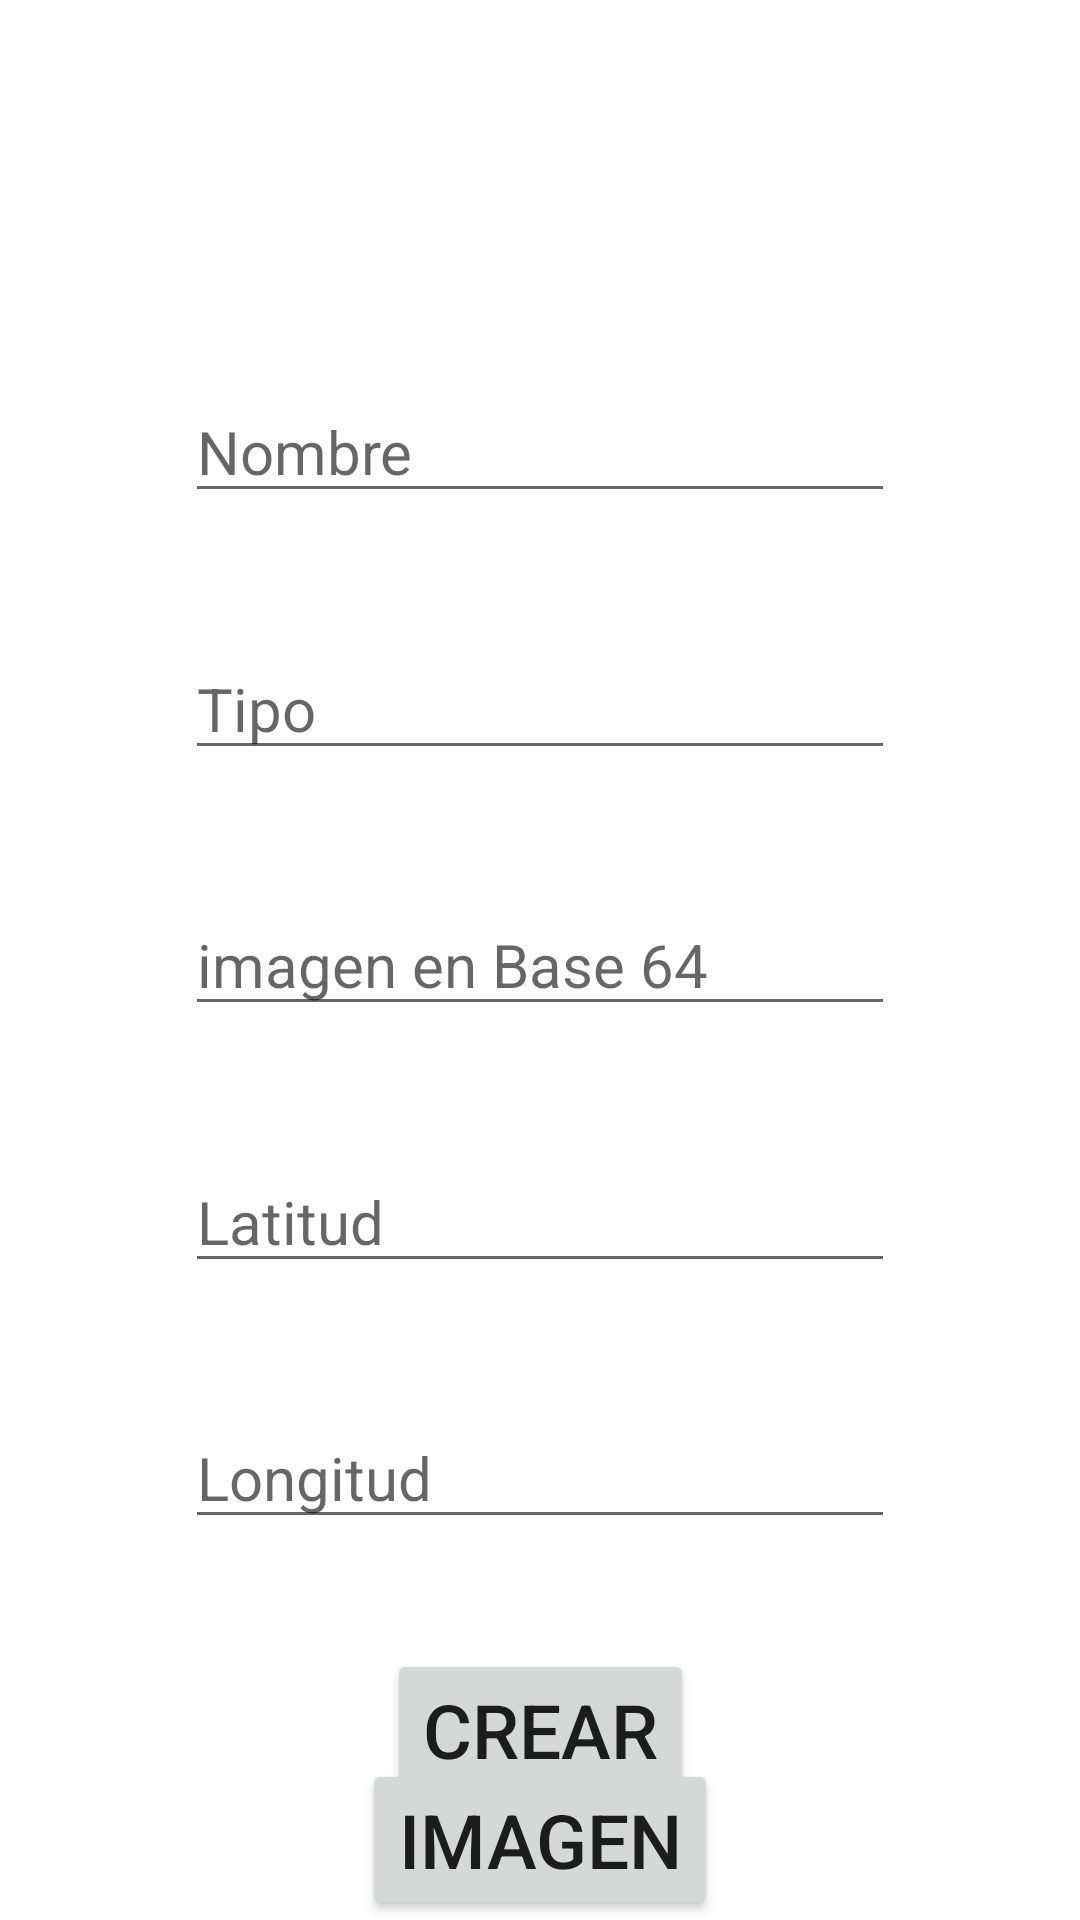

Produce the Android XML layout that renders to this screen, including the resource entries it uses.
<!-- AndroidManifest.xml: application theme Theme.RosmeryFinal -->
<!-- res/layout/activity_nuevo_pokemon.xml -->
<?xml version="1.0" encoding="utf-8"?>
<androidx.constraintlayout.widget.ConstraintLayout xmlns:android="http://schemas.android.com/apk/res/android"
    xmlns:app="http://schemas.android.com/apk/res-auto"
    xmlns:tools="http://schemas.android.com/tools"
    android:layout_width="match_parent"
    android:layout_height="match_parent"
    tools:context=".NuevoPokemonActivity">

    <ImageView
        android:id="@+id/imagen"
        android:layout_width="100dp"
        android:layout_height="100dp"
        app:layout_constraintBottom_toTopOf="@+id/nombrePokemon"
        app:layout_constraintEnd_toEndOf="parent"
        app:layout_constraintStart_toStartOf="parent"
        app:layout_constraintTop_toTopOf="parent"
        tools:srcCompat="@tools:sample/avatars" />

    <EditText
        android:id="@+id/nombrePokemon"
        android:layout_width="wrap_content"
        android:layout_height="wrap_content"
        android:ems="10"
        android:hint="Nombre"
        android:inputType="text"
        android:textSize="20sp"
        app:layout_constraintBottom_toTopOf="@+id/image"
        app:layout_constraintEnd_toEndOf="parent"
        app:layout_constraintStart_toStartOf="parent"
        app:layout_constraintTop_toTopOf="parent"
        tools:ignore="MissingConstraints" />

    <EditText
        android:id="@+id/tipoPokemon"
        android:layout_width="wrap_content"
        android:layout_height="wrap_content"
        android:ems="10"
        android:hint="Tipo"
        android:inputType="text"
        android:textSize="20sp"
        app:layout_constraintBottom_toTopOf="@+id/image"
        app:layout_constraintEnd_toEndOf="parent"
        app:layout_constraintStart_toStartOf="parent"
        app:layout_constraintTop_toBottomOf="@+id/nombrePokemon"
        tools:ignore="MissingConstraints" />

    <EditText
        android:id="@+id/image"
        android:layout_width="wrap_content"
        android:layout_height="wrap_content"
        android:ems="10"
        android:hint="imagen en Base 64"
        android:inputType="text"
        android:textSize="20sp"
        app:layout_constraintBottom_toBottomOf="parent"
        app:layout_constraintEnd_toEndOf="parent"
        app:layout_constraintStart_toStartOf="parent"
        app:layout_constraintTop_toTopOf="parent"
        tools:ignore="MissingConstraints" />


    <EditText
        android:id="@+id/latitud"
        android:layout_width="wrap_content"
        android:layout_height="wrap_content"
        android:ems="10"
        android:hint="Latitud"
        android:inputType="numberDecimal"
        android:textSize="20sp"
        app:layout_constraintBottom_toTopOf="@+id/longitud"
        app:layout_constraintEnd_toEndOf="parent"
        app:layout_constraintStart_toStartOf="parent"
        app:layout_constraintTop_toBottomOf="@+id/image"
        tools:ignore="MissingConstraints" />

    <EditText
        android:id="@+id/longitud"
        android:layout_width="wrap_content"
        android:layout_height="wrap_content"
        android:ems="10"
        android:hint="Longitud"
        android:inputType="numberDecimal"
        android:textSize="20sp"
        app:layout_constraintBottom_toBottomOf="parent"
        app:layout_constraintEnd_toEndOf="parent"
        app:layout_constraintStart_toStartOf="parent"
        app:layout_constraintTop_toBottomOf="@+id/image"
        tools:ignore="MissingConstraints" />

    <Button
        android:id="@+id/CrearnewPokemon"
        android:layout_width="wrap_content"
        android:layout_height="wrap_content"
        android:text="CREAR"
        android:textSize="25dp"
        app:layout_constraintBottom_toBottomOf="parent"
        app:layout_constraintEnd_toEndOf="parent"
        app:layout_constraintStart_toStartOf="parent"
        app:layout_constraintTop_toBottomOf="@+id/longitud"
        tools:ignore="MissingConstraints" />

    <Button
        android:id="@+id/galeria"
        android:layout_width="wrap_content"
        android:layout_height="wrap_content"
        android:text="Imagen"
        android:textSize="25dp"
        app:layout_constraintBottom_toBottomOf="parent"
        app:layout_constraintEnd_toEndOf="parent"
        app:layout_constraintStart_toStartOf="parent"
        tools:ignore="MissingConstraints" />

</androidx.constraintlayout.widget.ConstraintLayout>
<!-- resources referenced by this layout -->
<resources>
  <style name="Theme.RosmeryFinal" parent="Theme.MaterialComponents.DayNight.DarkActionBar">
          
          <item name="colorPrimary">@color/purple_500</item>
          <item name="colorPrimaryVariant">@color/purple_700</item>
          <item name="colorOnPrimary">@color/white</item>
          
          <item name="colorSecondary">@color/teal_200</item>
          <item name="colorSecondaryVariant">@color/teal_700</item>
          <item name="colorOnSecondary">@color/black</item>
          
          <item name="android:statusBarColor" tools:targetApi="l">?attr/colorPrimaryVariant</item>
          
      </style>
  <!-- not gathered from this repository: default colours our renderer supplied (Android Studio template values) -->
  <color name="purple_500">#FF6200EE</color>
  <color name="purple_700">#FF3700B3</color>
  <color name="teal_200">#FF03DAC5</color>
  <color name="teal_700">#FF018786</color>
  <color name="black">#FF000000</color>
  <color name="white">#FFFFFFFF</color>
</resources>
